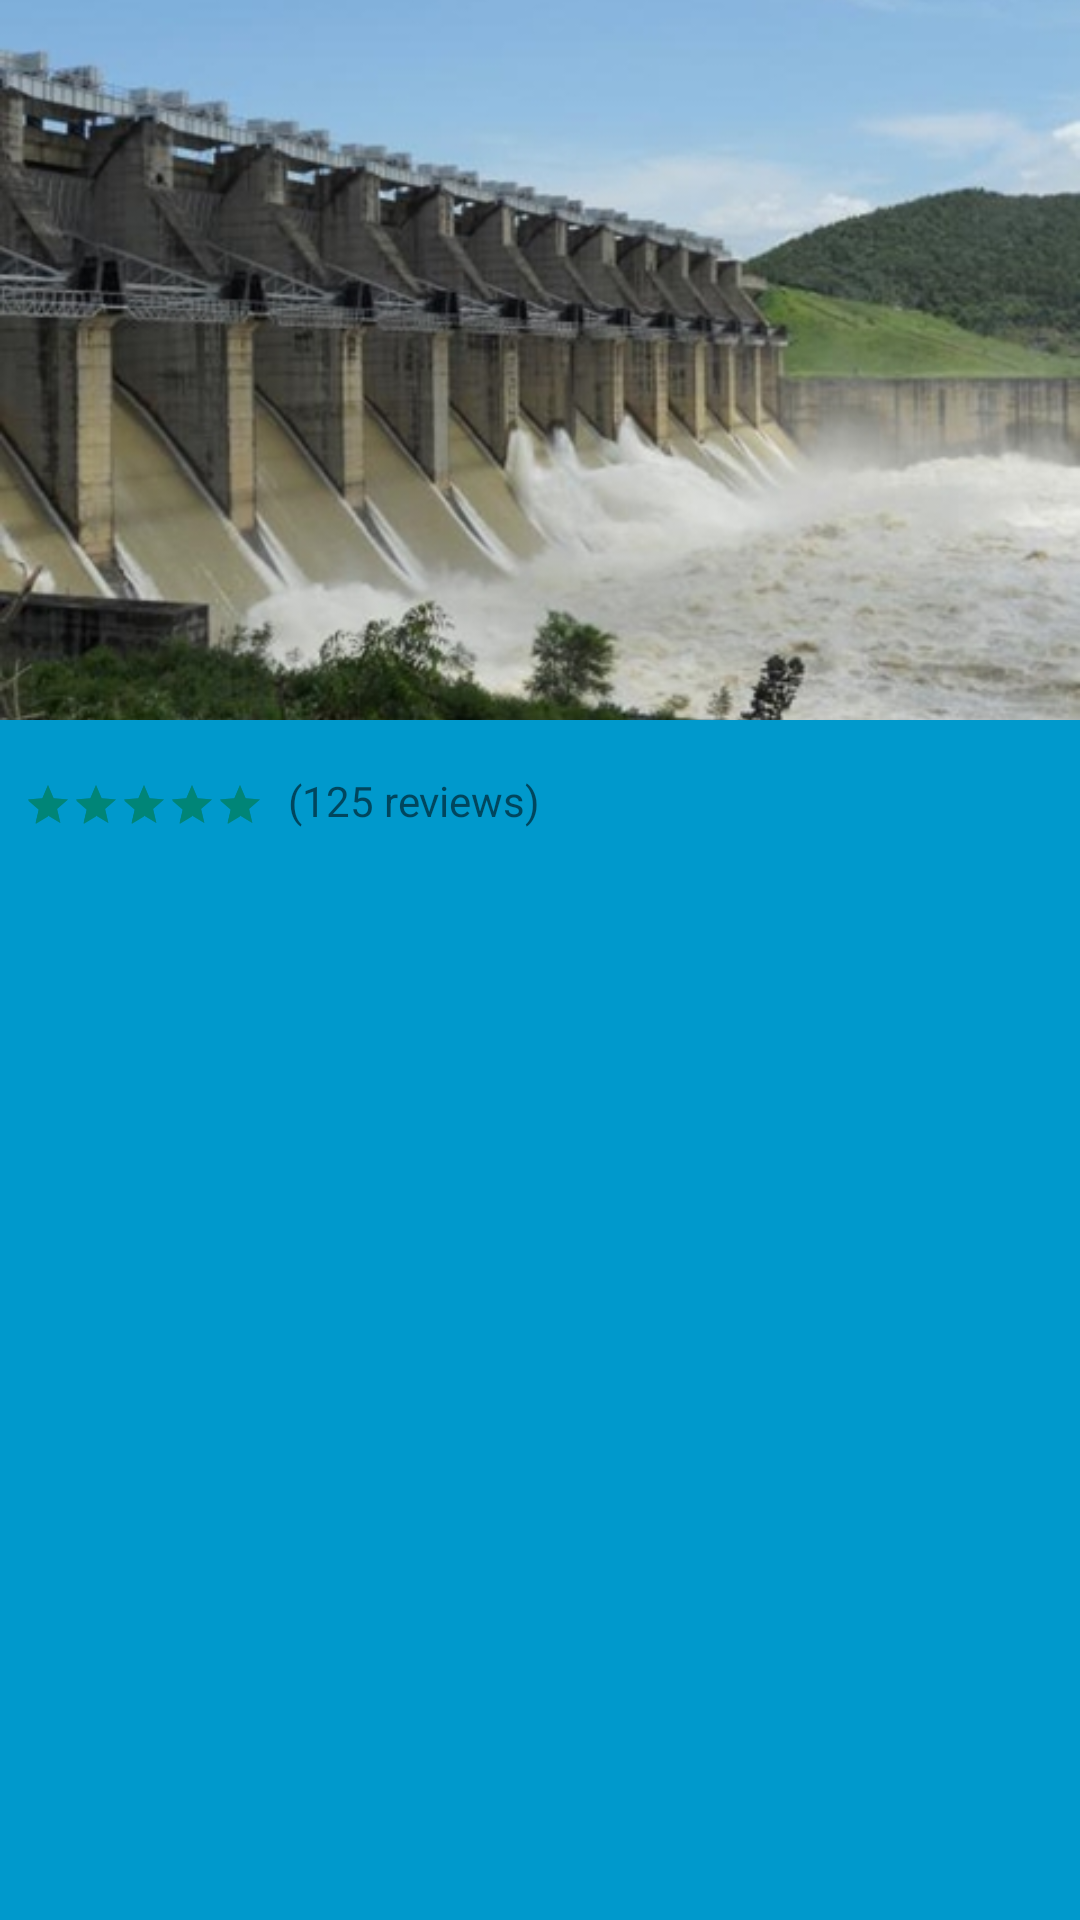

Here is an Android app screen rendered from its layout file. Give the layout XML and the strings, colors and styles it references.
<!-- AndroidManifest.xml: activity theme FullscreenTheme -->
<!-- res/layout/activity_detail.xml -->
<?xml version="1.0" encoding="utf-8"?>
<LinearLayout xmlns:android="http://schemas.android.com/apk/res/android"
    xmlns:tools="http://schemas.android.com/tools"
    android:layout_width="match_parent"
    android:layout_height="match_parent"
    android:background="#0099cc"
    android:orientation="vertical"
    tools:context=".activity.DetailActivity">

    <ImageView
        android:layout_width="match_parent"
        android:layout_height="240dp"
        android:scaleType="centerCrop"
        android:contentDescription="@string/as_desc_jh_tour_banner"
        android:src="@drawable/chandil_dam_01" />

    <RelativeLayout
        android:layout_width="match_parent"
        android:layout_height="wrap_content">

        <TextView
            android:id="@+id/ad_topic_name"
            android:layout_width="wrap_content"
            android:layout_height="wrap_content"
            tools:text="@string/chandil_dam_tata" />

        <LinearLayout
            android:layout_width="wrap_content"
            android:layout_height="wrap_content"
            android:orientation="horizontal"
            android:gravity="center_vertical"
            android:layout_below="@id/ad_topic_name">

            <TextView
                android:layout_width="wrap_content"
                android:layout_height="wrap_content"
                android:includeFontPadding="false"
                tools:text="4.8"/>

            <RatingBar
                android:layout_width="wrap_content"
                android:layout_height="wrap_content"
                android:rating="5.0"
                android:layout_marginTop="1dp"
                android:layout_marginStart="8dp"
                android:layout_marginLeft="8dp"
                android:layout_marginRight="8dp"
                android:layout_marginEnd="8dp"
                style="?android:attr/ratingBarStyleSmall"/>

            <TextView
                android:layout_width="wrap_content"
                android:layout_height="wrap_content"
                android:includeFontPadding="false"
                android:text="(125 reviews)"/>
        </LinearLayout>
    </RelativeLayout>
</LinearLayout>
<!-- resources referenced by this layout -->
<resources>
  <!-- drawable chandil_dam_01: jpg bitmap (drawable-hdpi, 35806 bytes) -->
  <string name="as_desc_jh_tour_banner">Jharkhand Tour Banner</string>
  <string name="chandil_dam_tata">Chandil Dam (Jamshedpur)</string>
  <style name="FullscreenTheme" parent="Theme.AppCompat.Light.NoActionBar">
          <item name="android:windowFullscreen">true</item>
          <item name="android:windowAnimationStyle">@style/AppTheme.WindowTransition</item>
      </style>
  <style name="AppTheme.WindowTransition">
          <item name="android:windowEnterAnimation">@android:anim/fade_in</item>
          <item name="android:windowExitAnimation">@android:anim/fade_out</item>
      </style>
</resources>
